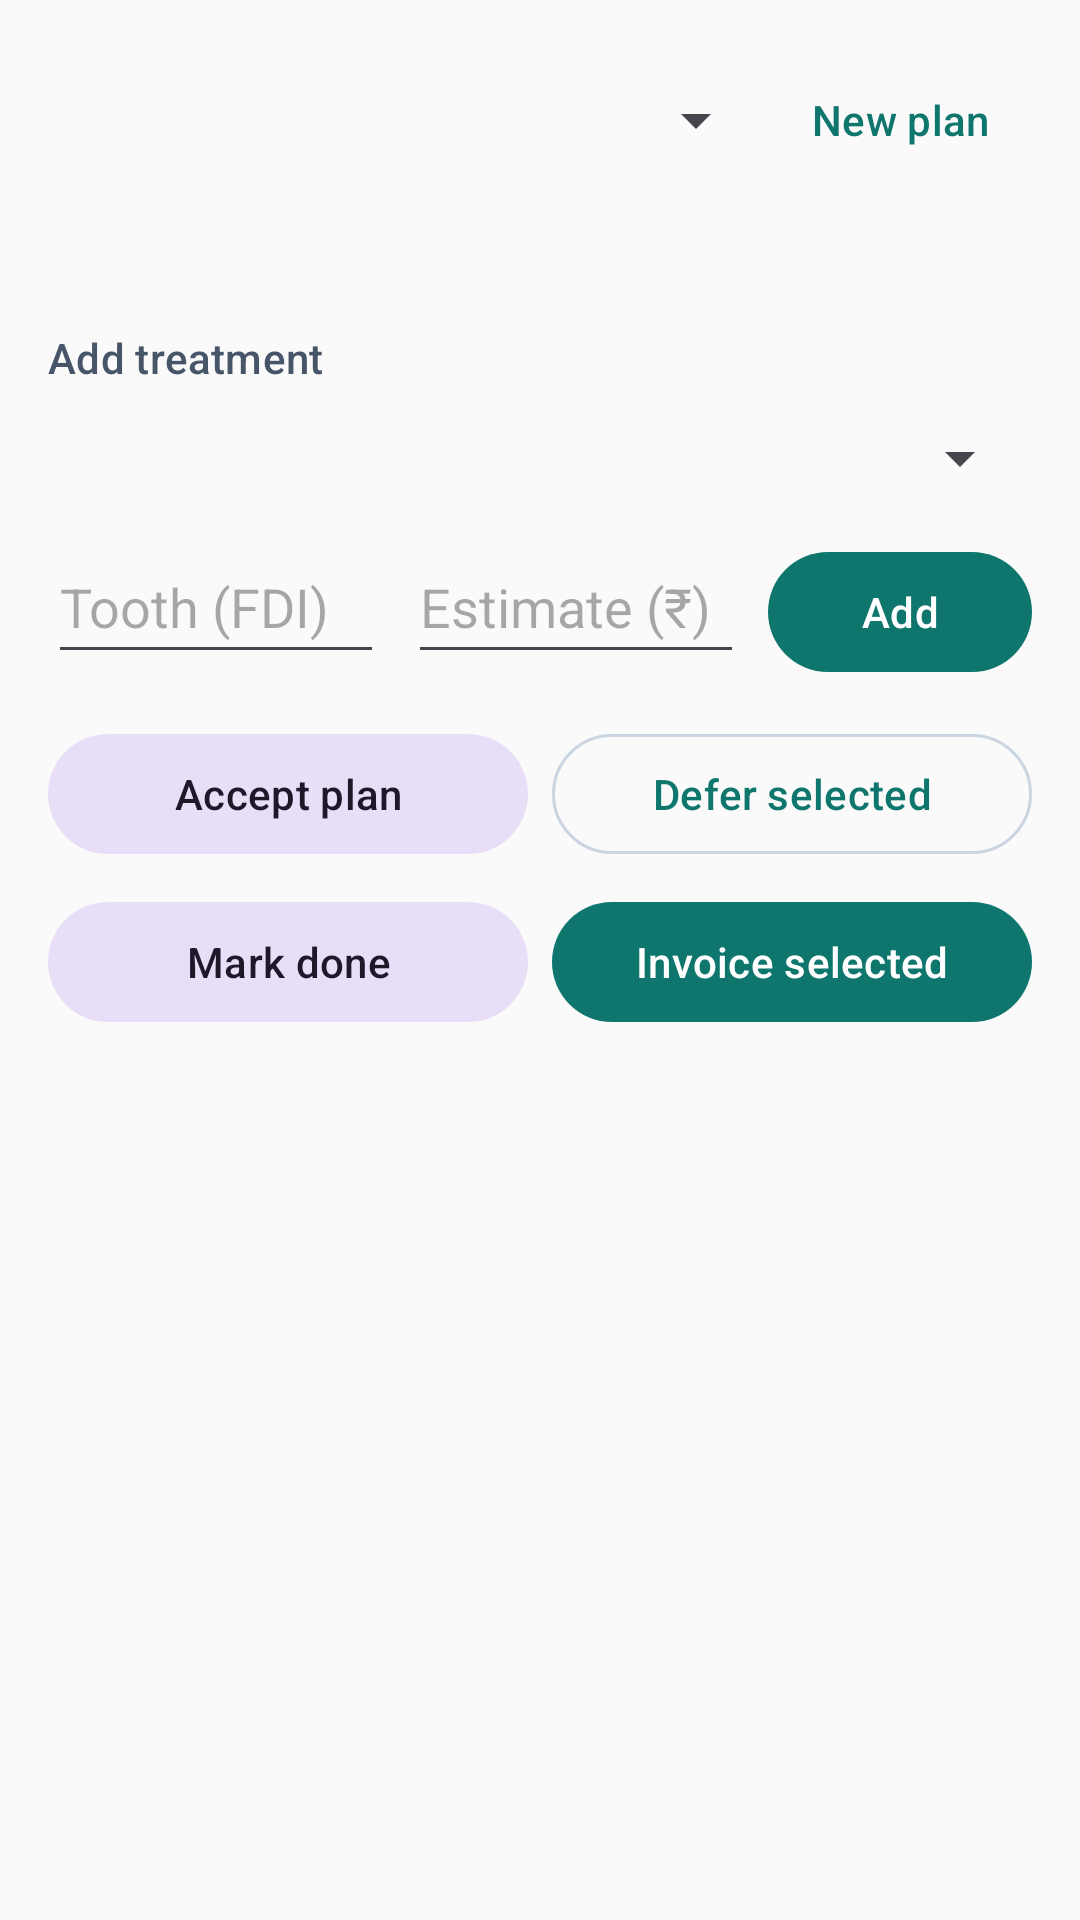

The Android layout XML behind this screen, and the referenced resources:
<!-- AndroidManifest.xml: application theme Theme.DentaCloud -->
<!-- res/layout/fragment_plan.xml -->
<?xml version="1.0" encoding="utf-8"?>
<ScrollView xmlns:android="http://schemas.android.com/apk/res/android"
    android:layout_width="match_parent"
    android:layout_height="match_parent">

    <LinearLayout
        android:layout_width="match_parent"
        android:layout_height="wrap_content"
        android:orientation="vertical"
        android:padding="@dimen/space_4">

        <LinearLayout
            android:layout_width="match_parent"
            android:layout_height="wrap_content"
            android:gravity="center_vertical"
            android:orientation="horizontal">

            <Spinner
                android:id="@+id/plans"
                android:layout_width="0dp"
                android:layout_height="@dimen/touch"
                android:layout_weight="1" />

            <com.google.android.material.button.MaterialButton
                android:id="@+id/new_plan"
                style="@style/Widget.Material3.Button.TextButton"
                android:layout_width="wrap_content"
                android:layout_height="@dimen/touch"
                android:text="@string/new_plan" />
        </LinearLayout>

        <TextView
            android:id="@+id/plan_status"
            android:layout_width="wrap_content"
            android:layout_height="wrap_content"
            android:textAppearance="@style/TextAppearance.Material3.TitleMedium" />

        <LinearLayout
            android:id="@+id/items"
            android:layout_width="match_parent"
            android:layout_height="wrap_content"
            android:layout_marginTop="@dimen/space_2"
            android:orientation="vertical" />

        <TextView
            style="@style/Text.Label"
            android:layout_width="wrap_content"
            android:layout_height="wrap_content"
            android:layout_marginTop="@dimen/space_4"
            android:text="@string/add_item" />

        <Spinner
            android:id="@+id/procedure"
            android:layout_width="match_parent"
            android:layout_height="@dimen/touch" />

        <LinearLayout
            android:layout_width="match_parent"
            android:layout_height="wrap_content"
            android:orientation="horizontal">

            <EditText
                android:id="@+id/tooth"
                android:layout_width="0dp"
                android:layout_height="@dimen/touch"
                android:layout_weight="1"
                android:hint="@string/tooth_fdi"
                android:importantForAutofill="no"
                android:inputType="number"
                android:maxLength="2" />

            <EditText
                android:id="@+id/price"
                android:layout_width="0dp"
                android:layout_height="@dimen/touch"
                android:layout_marginStart="@dimen/space_2"
                android:layout_weight="1"
                android:hint="@string/estimate_rupees"
                android:importantForAutofill="no"
                android:inputType="numberDecimal" />

            <com.google.android.material.button.MaterialButton
                android:id="@+id/add"
                android:layout_width="wrap_content"
                android:layout_height="@dimen/touch"
                android:layout_marginStart="@dimen/space_2"
                android:text="@string/add" />
        </LinearLayout>

        <LinearLayout
            android:layout_width="match_parent"
            android:layout_height="wrap_content"
            android:layout_marginTop="@dimen/space_4"
            android:orientation="horizontal">

            <com.google.android.material.button.MaterialButton
                android:id="@+id/accept"
                style="@style/Widget.Material3.Button.TonalButton"
                android:layout_width="0dp"
                android:layout_height="@dimen/touch"
                android:layout_weight="1"
                android:text="@string/accept_plan" />

            <com.google.android.material.button.MaterialButton
                android:id="@+id/defer"
                style="@style/Widget.Material3.Button.OutlinedButton"
                android:layout_width="0dp"
                android:layout_height="@dimen/touch"
                android:layout_marginStart="@dimen/space_2"
                android:layout_weight="1"
                android:text="@string/defer_selected" />
        </LinearLayout>

        <LinearLayout
            android:layout_width="match_parent"
            android:layout_height="wrap_content"
            android:layout_marginTop="@dimen/space_2"
            android:orientation="horizontal">

            <com.google.android.material.button.MaterialButton
                android:id="@+id/done"
                style="@style/Widget.Material3.Button.TonalButton"
                android:layout_width="0dp"
                android:layout_height="@dimen/touch"
                android:layout_weight="1"
                android:text="@string/mark_done" />

            <com.google.android.material.button.MaterialButton
                android:id="@+id/invoice"
                android:layout_width="0dp"
                android:layout_height="@dimen/touch"
                android:layout_marginStart="@dimen/space_2"
                android:layout_weight="1"
                android:text="@string/invoice_selected" />
        </LinearLayout>
    </LinearLayout>
</ScrollView>
<!-- resources referenced by this layout -->
<resources>
  <dimen name="space_2">8dp</dimen>
  <dimen name="space_4">16dp</dimen>
  <dimen name="touch">48dp</dimen>
  <string name="accept_plan">Accept plan</string>
  <string name="add">Add</string>
  <string name="add_item">Add treatment</string>
  <string name="defer_selected">Defer selected</string>
  <string name="estimate_rupees">Estimate (₹)</string>
  <string name="invoice_selected">Invoice selected</string>
  <string name="mark_done">Mark done</string>
  <string name="new_plan">New plan</string>
  <string name="tooth_fdi">Tooth (FDI)</string>
  <style name="Text.Label" parent="TextAppearance.Material3.LabelLarge">
          <item name="android:textColor">?attr/colorOnSurfaceVariant</item>
      </style>
  <style name="Theme.DentaCloud" parent="Theme.Material3.DayNight.NoActionBar">
          <item name="colorPrimary">@color/primary</item>
          <item name="colorOnPrimary">@color/on_primary</item>
          <item name="colorPrimaryContainer">@color/primary_container</item>
          <item name="colorOnPrimaryContainer">@color/on_primary_container</item>
          <item name="colorSurface">@color/surface</item>
          <item name="colorOnSurface">@color/on_surface</item>
          <item name="colorSurfaceVariant">@color/surface_variant</item>
          <item name="colorOnSurfaceVariant">@color/on_surface_variant</item>
          <item name="colorOutline">@color/outline</item>
          <item name="colorError">@color/error</item>
          <item name="android:colorBackground">@color/surface</item>
          <item name="shapeAppearanceCornerSmall">@style/Shape.DentaCloud</item>
          <item name="shapeAppearanceCornerMedium">@style/Shape.DentaCloud</item>
      </style>
  <color name="primary">#0F766E</color>
  <color name="on_primary">#FFFFFF</color>
  <color name="primary_container">#CCFBF1</color>
  <color name="on_primary_container">#042F2E</color>
  <color name="surface">#FAFAFA</color>
  <color name="on_surface">#1F2937</color>
  <color name="surface_variant">#F1F5F9</color>
  <color name="on_surface_variant">#475569</color>
  <color name="outline">#CBD5E1</color>
  <color name="error">#B91C1C</color>
  <style name="Shape.DentaCloud" parent="">
          <item name="cornerFamily">rounded</item>
          <item name="cornerSize">@dimen/radius</item>
      </style>
  <dimen name="radius">8dp</dimen>
</resources>
